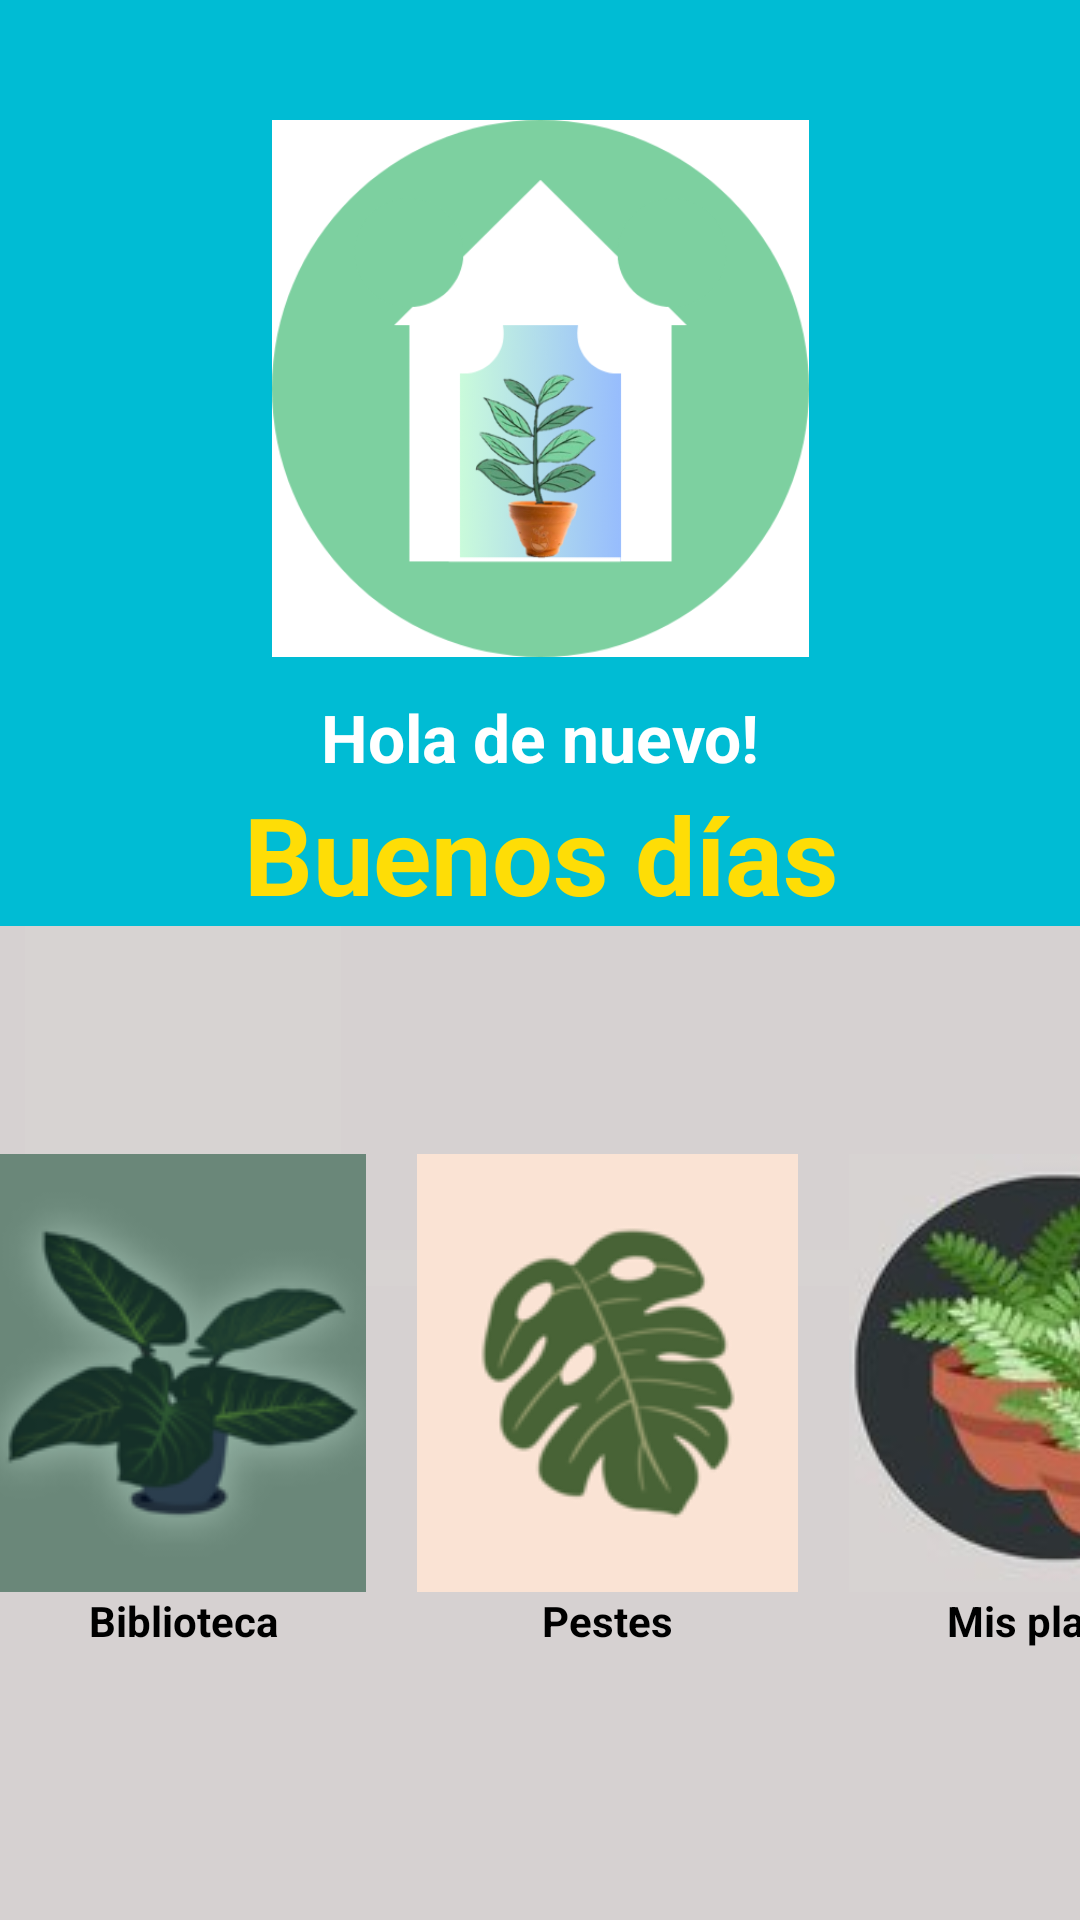

Produce the Android XML layout that renders to this screen, including the resource entries it uses.
<!-- AndroidManifest.xml: application theme Theme.SistemaInvir -->
<!-- res/layout/activity_main.xml -->
<?xml version="1.0" encoding="utf-8"?>
<androidx.constraintlayout.widget.ConstraintLayout xmlns:android="http://schemas.android.com/apk/res/android"
    xmlns:app="http://schemas.android.com/apk/res-auto"
    xmlns:tools="http://schemas.android.com/tools"
    android:layout_width="match_parent"
    android:layout_height="match_parent"
    android:background="#00BCD4"
    tools:context=".MainActivity" >

    <ImageView
        android:id="@+id/imageView6"
        android:layout_width="205dp"
        android:layout_height="179dp"
        android:layout_marginTop="40dp"
        app:layout_constraintEnd_toEndOf="parent"
        app:layout_constraintStart_toStartOf="parent"
        app:layout_constraintTop_toTopOf="parent"
        app:srcCompat="@drawable/titulo" />

    <TextView
        android:id="@+id/textView"
        android:layout_width="wrap_content"
        android:layout_height="wrap_content"
        android:text="Hola de nuevo!"
        android:textColor="#ffffff"
        android:textSize="22sp"
        android:textStyle="bold"
        android:layout_marginTop="12dp"
        app:layout_constraintEnd_toEndOf="@+id/imageView6"
        app:layout_constraintStart_toStartOf="@+id/imageView6"
        app:layout_constraintTop_toBottomOf="@+id/imageView6" />

    <TextView
        android:id="@+id/textView2"
        android:layout_width="wrap_content"
        android:layout_height="wrap_content"
        android:text="Buenos días"
        android:textStyle="bold"
        android:textColor="#FEDD06"
        android:textSize="36sp"
        app:layout_constraintEnd_toEndOf="@+id/textView"
        app:layout_constraintStart_toStartOf="@+id/textView"
        app:layout_constraintTop_toBottomOf="@+id/textView" />

    <androidx.constraintlayout.widget.ConstraintLayout
        android:layout_width="match_parent"
        android:layout_height="0dp"
        android:background="#D1CBCB"
        app:layout_constraintBottom_toBottomOf="parent"
        app:layout_constraintEnd_toEndOf="parent"
        app:layout_constraintStart_toStartOf="parent"
        app:layout_constraintTop_toBottomOf="@+id/textView2">

        <TableLayout
            android:layout_width="match_parent"
            android:layout_height="match_parent"
            android:background="#D6D1D1"
            android:tag="ibPlantas">

            <TableRow
                android:layout_width="match_parent"
                android:layout_height="match_parent">

                <ImageView
                    android:id="@+id/imageView"
                    android:layout_width="wrap_content"
                    android:layout_height="76dp"
                    android:contentDescription="@string/fondo"
                    android:src="@drawable/fondo"
                    tools:srcCompat="@drawable/fondo" />

            </TableRow>

            <TableRow
                android:layout_width="match_parent"
                android:layout_height="match_parent">

                <ImageButton
                    android:id="@+id/ibPlantas"
                    android:layout_width="122dp"
                    android:layout_height="146dp"
                    android:contentDescription="@string/botonTextPlantas"
                    android:src="@drawable/iconopl"
                    tools:srcCompat="@drawable/iconopl" />

                <ImageView
                    android:id="@+id/imageView2"
                    android:layout_width="17dp"
                    android:layout_height="76dp"
                    android:contentDescription="@string/fondo"
                    android:src="@drawable/fondo"
                    tools:srcCompat="@drawable/fondo" />

                <ImageButton
                    android:id="@+id/ibPestes"
                    android:layout_width="127dp"
                    android:layout_height="match_parent"
                    android:contentDescription="@string/botonTextPeste"
                    android:src="@drawable/pestespl"
                    tools:srcCompat="@drawable/pestespl" />

                <ImageView
                    android:id="@+id/imageView3"
                    android:layout_width="17dp"
                    android:layout_height="76dp"
                    android:contentDescription="@string/fondo"
                    android:src="@drawable/fondo"
                    tools:srcCompat="@drawable/fondo" />

                <ImageButton
                    android:id="@+id/ibMisPlantas"
                    android:layout_width="138dp"
                    android:layout_height="match_parent"
                    android:contentDescription="@string/botonTextmisPlantas"
                    android:src="@drawable/misplantas"
                    tools:srcCompat="@drawable/misplantas" />
            </TableRow>

            <TableRow
                android:layout_width="match_parent"
                android:layout_height="match_parent" >

                <TextView
                    android:id="@+id/textView3"
                    android:layout_width="wrap_content"
                    android:layout_height="match_parent"
                    android:gravity="center"
                    android:text="Biblioteca"
                    android:textColor="#000000"
                    android:textSize="14sp"
                    android:typeface="normal"
                    android:textStyle="bold"
                    app:drawableTint="#000000" />

                <TextView
                    android:layout_width="wrap_content"
                    android:layout_height="wrap_content" />

                <TextView
                    android:id="@+id/textView6"
                    android:layout_width="wrap_content"
                    android:layout_height="wrap_content"
                    android:gravity="center"
                    android:text="Pestes"
                    android:textColor= "#000000"
                    android:textStyle="bold"
                    />

                <TextView
                    android:id="@+id/textView7"
                    android:layout_width="wrap_content"
                    android:layout_height="wrap_content" />

                <TextView
                    android:id="@+id/textView8"
                    android:layout_width="wrap_content"
                    android:layout_height="wrap_content"
                    android:gravity="center"
                    android:text="Mis plantas"
                    android:textColor="#000000"
                    android:textStyle="bold"
                    />
            </TableRow>
        </TableLayout>
    </androidx.constraintlayout.widget.ConstraintLayout>
</androidx.constraintlayout.widget.ConstraintLayout>
<!-- resources referenced by this layout -->
<resources>
  <!-- drawable fondo: jpeg bitmap (drawable, 791 bytes) -->
  <!-- drawable iconopl: png bitmap (drawable, 15898 bytes) -->
  <!-- drawable misplantas: jpg bitmap (drawable, 5961 bytes) -->
  <!-- drawable pestespl: png bitmap (drawable, 11600 bytes) -->
  <!-- drawable titulo: png bitmap (drawable, 54916 bytes) -->
  <string name="botonTextPeste">Enfermedades y pestes</string>
  <string name="botonTextPlantas">infoplantas</string>
  <string name="botonTextmisPlantas">Mis plantas</string>
  <string name="fondo">fondo</string>
  <style name="Theme.SistemaInvir" parent="Base.Theme.SistemaInvir" />
  <style name="Base.Theme.SistemaInvir" parent="Theme.Material3.DayNight.NoActionBar">
          
          
      </style>
</resources>
